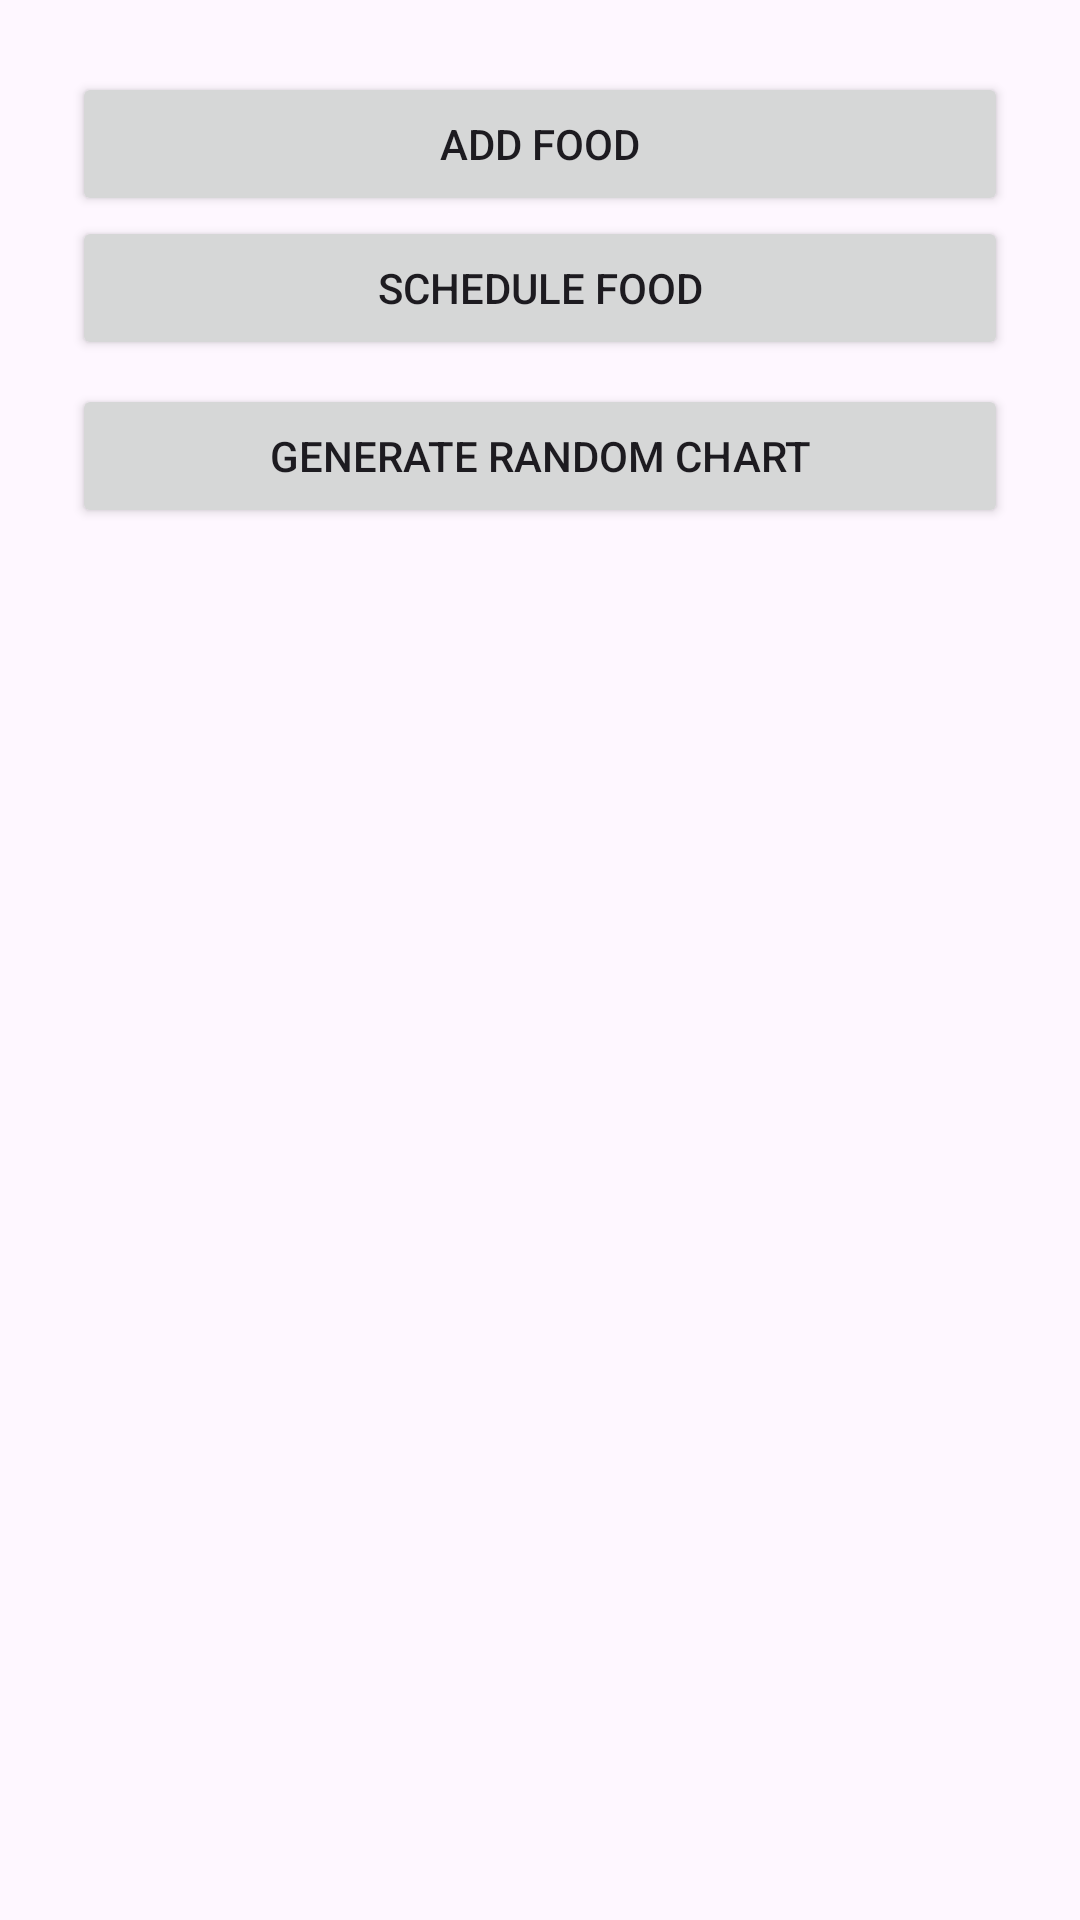

Reconstruct the res/layout file that produces this screen, plus the resources it refers to.
<!-- AndroidManifest.xml: application theme Theme.FoodChart -->
<!-- res/layout/activity_main.xml -->
<?xml version="1.0" encoding="utf-8"?>
<ScrollView xmlns:android="http://schemas.android.com/apk/res/android"
    android:layout_width="match_parent"
    android:layout_height="match_parent"
    android:padding="8dp">
<LinearLayout
    android:orientation="vertical"
    android:layout_width="match_parent"
    android:layout_height="wrap_content"
    android:padding="16dp">

    <Button
        android:id="@+id/btn_add_food"
        android:layout_width="match_parent"
        android:layout_height="wrap_content"
        android:text="@string/add_food" />

    <Button
        android:id="@+id/btn_schedule_food"
        android:layout_width="match_parent"
        android:layout_height="wrap_content"
        android:text="@string/schedule_food" />
    <Button
        android:id="@+id/btnGenerateRandom"
        android:text="@string/generate_random_chart"
        android:layout_width="match_parent"
        android:layout_height="wrap_content"
        android:layout_marginTop="8dp"/>


    <TableLayout
        android:id="@+id/tableLayout"
        android:layout_width="match_parent"
        android:layout_height="wrap_content"
        android:stretchColumns="*"
        android:shrinkColumns="*"
        android:layout_marginTop="16dp"
        android:background="#DDDDDD" />
</LinearLayout>
</ScrollView>
<!-- resources referenced by this layout -->
<resources>
  <string name="add_food">Add Food</string>
  <string name="generate_random_chart">Generate Random Chart</string>
  <string name="schedule_food">Schedule Food</string>
  <style name="Theme.FoodChart" parent="Base.Theme.FoodChart" />
  <style name="Base.Theme.FoodChart" parent="Theme.Material3.DayNight.NoActionBar">
          
          
      </style>
</resources>
